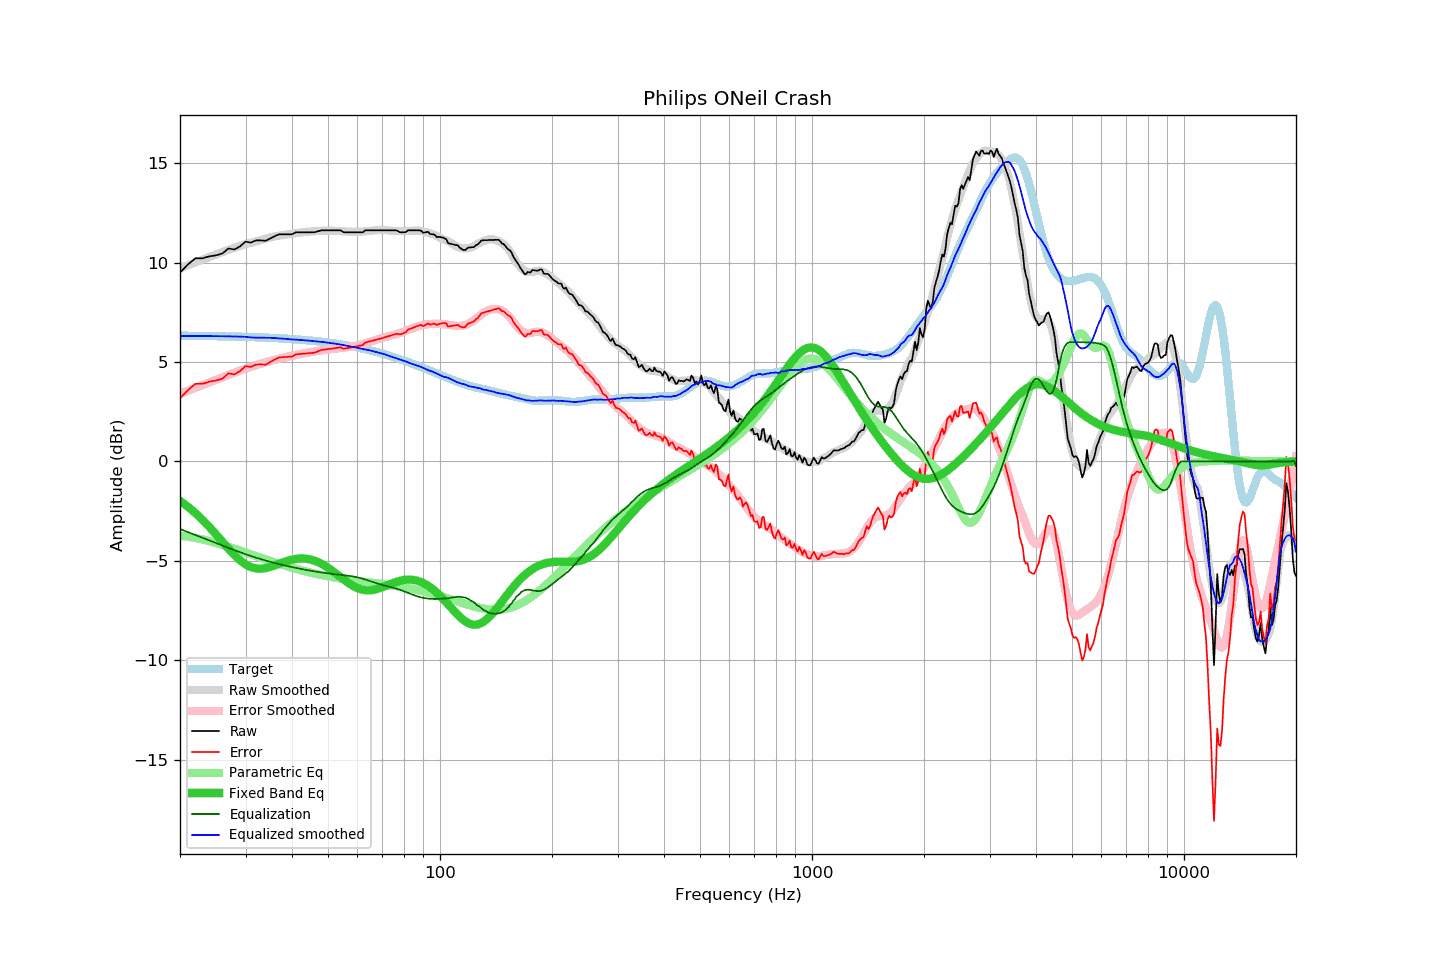

Data behind this chart, as committed beside it:
frequency, raw, error, smoothed, error_smoothed, equalization, parametric_eq, equalized_raw, equalized_smoothed, target
20, 9.50, 3.17, 9.71, 3.40, -3.40, -1.99, 6.10, 6.31, 6.33
21, 9.91, 3.59, 9.87, 3.56, -3.56, -2.28, 6.35, 6.31, 6.32
22, 10.22, 3.90, 10.02, 3.71, -3.71, -2.60, 6.51, 6.31, 6.32
23, 10.22, 3.91, 10.16, 3.85, -3.85, -2.94, 6.37, 6.31, 6.31
24, 10.32, 4.01, 10.29, 3.98, -3.98, -3.30, 6.34, 6.31, 6.31
25, 10.37, 4.07, 10.42, 4.11, -4.11, -3.67, 6.26, 6.30, 6.30
26, 10.46, 4.16, 10.53, 4.24, -4.24, -4.04, 6.22, 6.30, 6.29
27, 10.72, 4.43, 10.65, 4.35, -4.35, -4.39, 6.37, 6.29, 6.29
28, 10.66, 4.38, 10.75, 4.46, -4.46, -4.71, 6.20, 6.29, 6.28
29, 10.82, 4.55, 10.85, 4.57, -4.57, -4.97, 6.25, 6.28, 6.27
30, 11.06, 4.79, 10.94, 4.67, -4.67, -5.18, 6.39, 6.27, 6.27
31, 11.01, 4.75, 11.00, 4.76, -4.76, -5.31, 6.25, 6.24, 6.26
32, 11.12, 4.87, 11.07, 4.84, -4.84, -5.39, 6.28, 6.22, 6.25
33, 11.12, 4.88, 11.14, 4.92, -4.92, -5.40, 6.20, 6.23, 6.24
34, 11.10, 4.87, 11.21, 4.99, -4.99, -5.37, 6.11, 6.22, 6.23
35, 11.22, 5.00, 11.27, 5.05, -5.05, -5.31, 6.16, 6.22, 6.22
36, 11.34, 5.13, 11.32, 5.12, -5.12, -5.23, 6.22, 6.21, 6.21
37, 11.43, 5.23, 11.36, 5.17, -5.17, -5.14, 6.26, 6.19, 6.19
38, 11.43, 5.25, 11.40, 5.23, -5.23, -5.06, 6.20, 6.18, 6.18
39, 11.43, 5.26, 11.43, 5.27, -5.27, -5.00, 6.16, 6.15, 6.17
40, 11.43, 5.27, 11.45, 5.32, -5.32, -4.94, 6.11, 6.14, 6.16
41, 11.53, 5.39, 11.49, 5.36, -5.36, -4.90, 6.17, 6.13, 6.14
42, 11.53, 5.40, 11.51, 5.40, -5.40, -4.89, 6.13, 6.11, 6.13
43, 11.53, 5.42, 11.54, 5.44, -5.44, -4.89, 6.09, 6.10, 6.11
44, 11.53, 5.44, 11.56, 5.47, -5.47, -4.91, 6.06, 6.09, 6.09
45, 11.53, 5.45, 11.57, 5.50, -5.50, -4.94, 6.03, 6.07, 6.08
46, 11.53, 5.47, 11.58, 5.54, -5.54, -5.00, 5.99, 6.05, 6.06
47, 11.58, 5.54, 11.59, 5.56, -5.56, -5.07, 6.02, 6.03, 6.04
48, 11.63, 5.61, 11.60, 5.59, -5.59, -5.15, 6.04, 6.01, 6.02
49, 11.63, 5.63, 11.61, 5.61, -5.61, -5.25, 6.02, 6.00, 6.00
50, 11.63, 5.65, 11.61, 5.63, -5.63, -5.35, 6.00, 5.98, 5.98
51, 11.63, 5.67, 11.60, 5.65, -5.65, -5.46, 5.98, 5.95, 5.96
52, 11.63, 5.69, 11.60, 5.67, -5.67, -5.58, 5.96, 5.93, 5.94
53, 11.63, 5.72, 11.59, 5.69, -5.69, -5.70, 5.94, 5.90, 5.91
54, 11.63, 5.74, 11.58, 5.70, -5.70, -5.82, 5.93, 5.88, 5.89
55, 11.53, 5.66, 11.57, 5.72, -5.72, -5.93, 5.81, 5.85, 5.87
56, 11.53, 5.69, 11.57, 5.74, -5.74, -6.04, 5.79, 5.83, 5.84
57, 11.53, 5.72, 11.56, 5.76, -5.76, -6.14, 5.77, 5.80, 5.81
58, 11.53, 5.74, 11.55, 5.78, -5.78, -6.23, 5.75, 5.77, 5.79
59, 11.53, 5.77, 11.55, 5.81, -5.81, -6.31, 5.72, 5.75, 5.76
60, 11.53, 5.80, 11.55, 5.83, -5.83, -6.37, 5.70, 5.72, 5.73
61, 11.53, 5.83, 11.56, 5.87, -5.87, -6.42, 5.66, 5.69, 5.70
62, 11.53, 5.85, 11.57, 5.90, -5.90, -6.46, 5.62, 5.66, 5.68
63, 11.63, 5.98, 11.58, 5.94, -5.94, -6.48, 5.69, 5.63, 5.65
64, 11.63, 6.01, 11.59, 5.98, -5.98, -6.49, 5.65, 5.61, 5.62
65, 11.63, 6.05, 11.61, 6.03, -6.03, -6.48, 5.60, 5.58, 5.58
66, 11.63, 6.08, 11.62, 6.07, -6.07, -6.47, 5.56, 5.55, 5.55
67, 11.63, 6.11, 11.63, 6.11, -6.11, -6.44, 5.52, 5.52, 5.52
68, 11.63, 6.14, 11.64, 6.15, -6.15, -6.41, 5.48, 5.49, 5.49
69, 11.63, 6.17, 11.64, 6.18, -6.18, -6.37, 5.45, 5.46, 5.46
70, 11.63, 6.21, 11.64, 6.22, -6.22, -6.33, 5.41, 5.43, 5.42
71, 11.63, 6.24, 11.64, 6.25, -6.25, -6.28, 5.38, 5.39, 5.39
72, 11.63, 6.28, 11.63, 6.28, -6.28, -6.24, 5.35, 5.35, 5.35
73, 11.63, 6.31, 11.61, 6.31, -6.31, -6.19, 5.32, 5.31, 5.32
74, 11.63, 6.34, 11.60, 6.33, -6.33, -6.15, 5.30, 5.27, 5.29
75, 11.63, 6.38, 11.60, 6.36, -6.36, -6.11, 5.27, 5.24, 5.25
76, 11.63, 6.41, 11.59, 6.39, -6.39, -6.07, 5.24, 5.20, 5.22
77, 11.60, 6.42, 11.59, 6.43, -6.43, -6.04, 5.17, 5.16, 5.18
78, 11.53, 6.39, 11.59, 6.46, -6.46, -6.01, 5.07, 5.13, 5.14
79, 11.53, 6.42, 11.59, 6.50, -6.50, -5.99, 5.03, 5.09, 5.11
... 553 more rows
